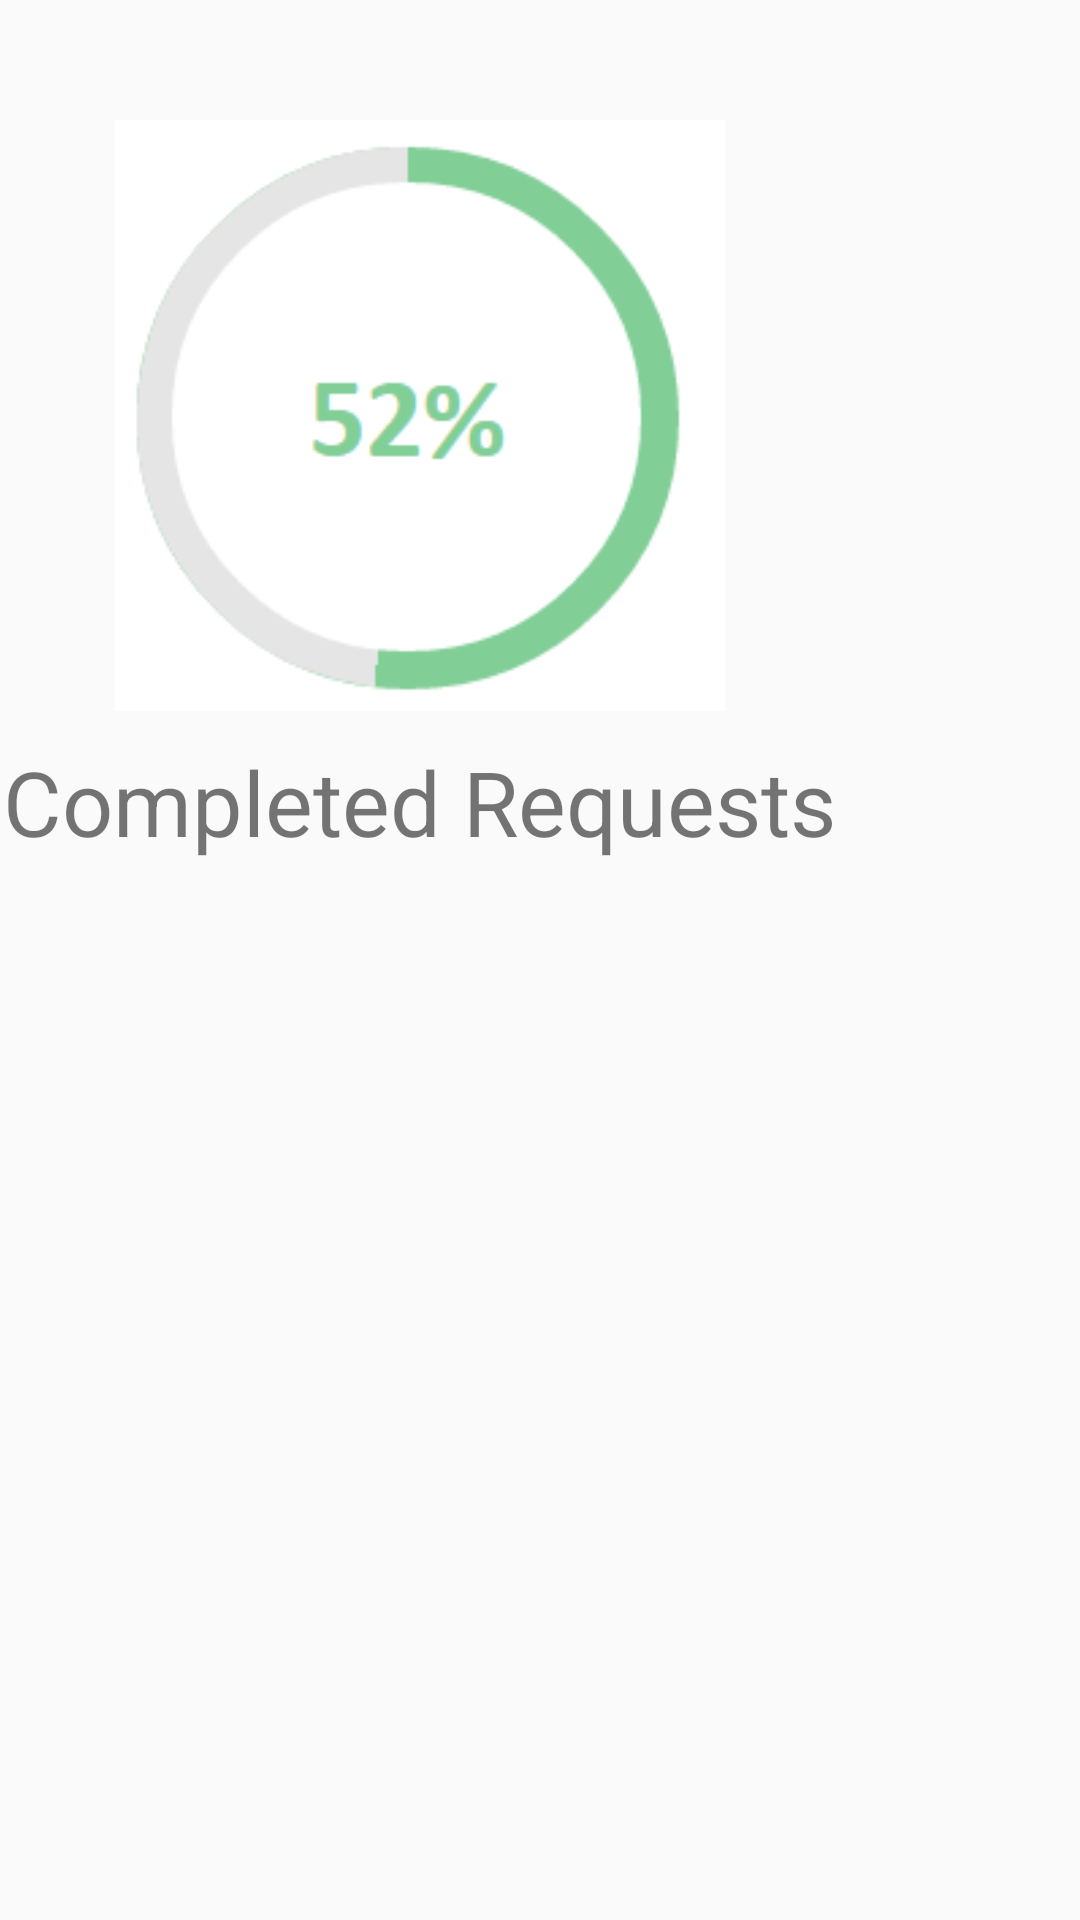

Reconstruct the res/layout file that produces this screen, plus the resources it refers to.
<!-- AndroidManifest.xml: application theme AppTheme -->
<!-- res/layout/fragment_home.xml -->
<?xml version="1.0" encoding="utf-8"?>
<RelativeLayout
    xmlns:android="http://schemas.android.com/apk/res/android"
    android:orientation="vertical"
    android:layout_height="match_parent"
    android:layout_width="match_parent">


    <TextView
        android:layout_width="match_parent"
        android:layout_height="wrap_content"
        android:layout_above="@id/graphics"
        android:layout_marginBottom="50dp"
        android:textSize="@dimen/big_letter"
        android:gravity="center"
        android:text="@string/welcome_user" />

    <LinearLayout
        android:id="@+id/graphics"
        android:layout_width="match_parent"
        android:layout_height="wrap_content"
        android:layout_alignParentBottom="true"
        android:layout_alignParentStart="true"
        android:layout_marginBottom="149dp"
        android:gravity="center"
        android:orientation="horizontal">

        <LinearLayout

            android:layout_width="wrap_content"
            android:layout_height="match_parent"
            android:layout_margin="40dp"

            android:orientation="vertical">

            <ImageView
                android:id="@+id/image_percentage_completed"
                android:layout_width="286dp"
                android:layout_height="197dp"
                android:layout_gravity="center"
                android:src="@drawable/progress_bar_sample" />

            <TextView
                android:id="@+id/textView2"
                android:layout_width="wrap_content"
                android:layout_height="wrap_content"
                android:layout_gravity="center"
                android:layout_marginTop="10dp"
                android:text="Completed Requests"
                android:textSize="@dimen/big_letter" />
        </LinearLayout>

        <LinearLayout

            android:layout_width="wrap_content"
            android:layout_height="match_parent"
            android:layout_gravity="center"
            android:layout_margin="40dp"
            android:orientation="vertical">

            <ImageView
                android:id="@+id/image_piechart_completed"
                android:layout_width="286dp"
                android:layout_height="197dp"
                android:layout_gravity="center"
                android:src="@drawable/pie_chart_sample" />

            <TextView
                android:id="@+id/textView3"
                android:layout_width="wrap_content"
                android:layout_height="wrap_content"
                android:layout_gravity="center"
                android:layout_marginTop="10dp"
                android:text="Requests"
                android:textSize="@dimen/big_letter" />
        </LinearLayout>

    </LinearLayout>





</RelativeLayout>
<!-- resources referenced by this layout -->
<resources>
  <dimen name="big_letter">30dp</dimen>
  <!-- drawable progress_bar_sample: png bitmap (drawable, 10423 bytes) -->
  <string name="welcome_user">Hello User!\n Welcome to CIP Pathology App</string>
  <style name="AppTheme" parent="Theme.AppCompat.Light.DarkActionBar">
          
          
          
          
          <item name="colorPrimary">@color/colorPrimary</item>
          <item name="colorPrimaryDark">#000000</item>
          <item name="colorAccent">@color/colorPrimary</item>
      </style>
  <color name="colorPrimary">#f37a1f</color>
</resources>
